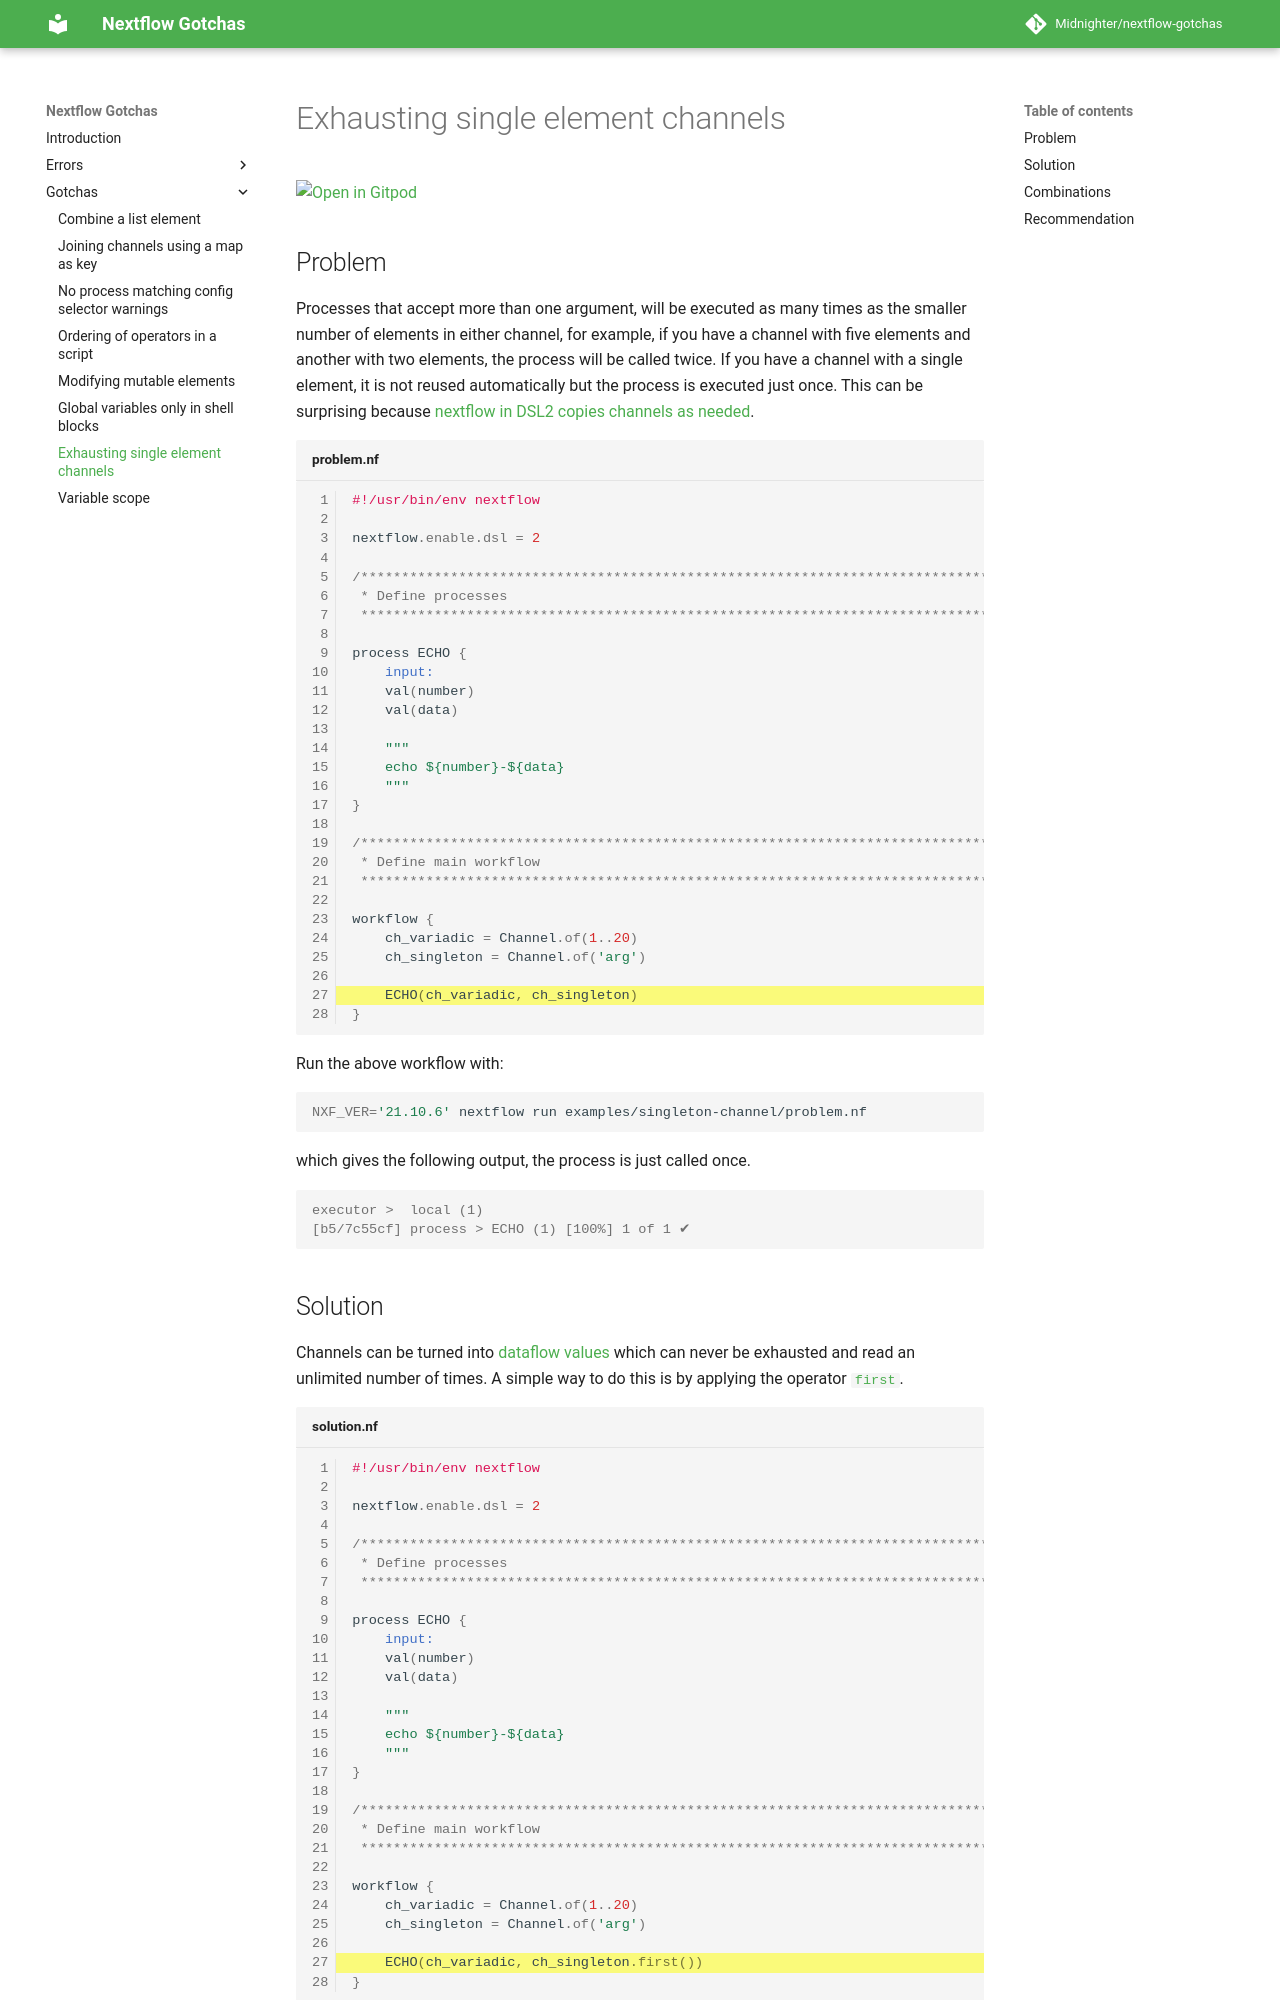

repository: Midnighter/nextflow-gotchas · page: gotchas/singleton-channel/index.html · generator: mkdocs

# Exhausting single element channels

[![Open in Gitpod](https://gitpod.io/button/open-in-gitpod.svg)](https://gitpod.io/#https://github.com/Midnighter/nextflow-gotchas/blob/main/docs/gotchas/singleton-channel.md)

## Problem

Processes that accept more than one argument, will be executed as many times as the smaller number of elements in either channel, for example, if you have a channel with five elements and another with two elements, the process will be called twice. If you have a channel with a single element, it is not reused automatically but the process is executed just once. This can be surprising because [nextflow in DSL2 copies channels as needed](https://www.nextflow.io/docs/latest/dsl2.html#channel-forking).

```groovy title="problem.nf" linenums="1" hl_lines="27"
--8<-- "singleton-channel/problem.nf"
```

Run the above workflow with:

```bash
NXF_VER='21.10.6' nextflow run examples/singleton-channel/problem.nf
```

which gives the following output, the process is just called once.

```output
executor >  local (1)
[b5/7c55cf] process > ECHO (1) [100%] 1 of 1 ✔
```
